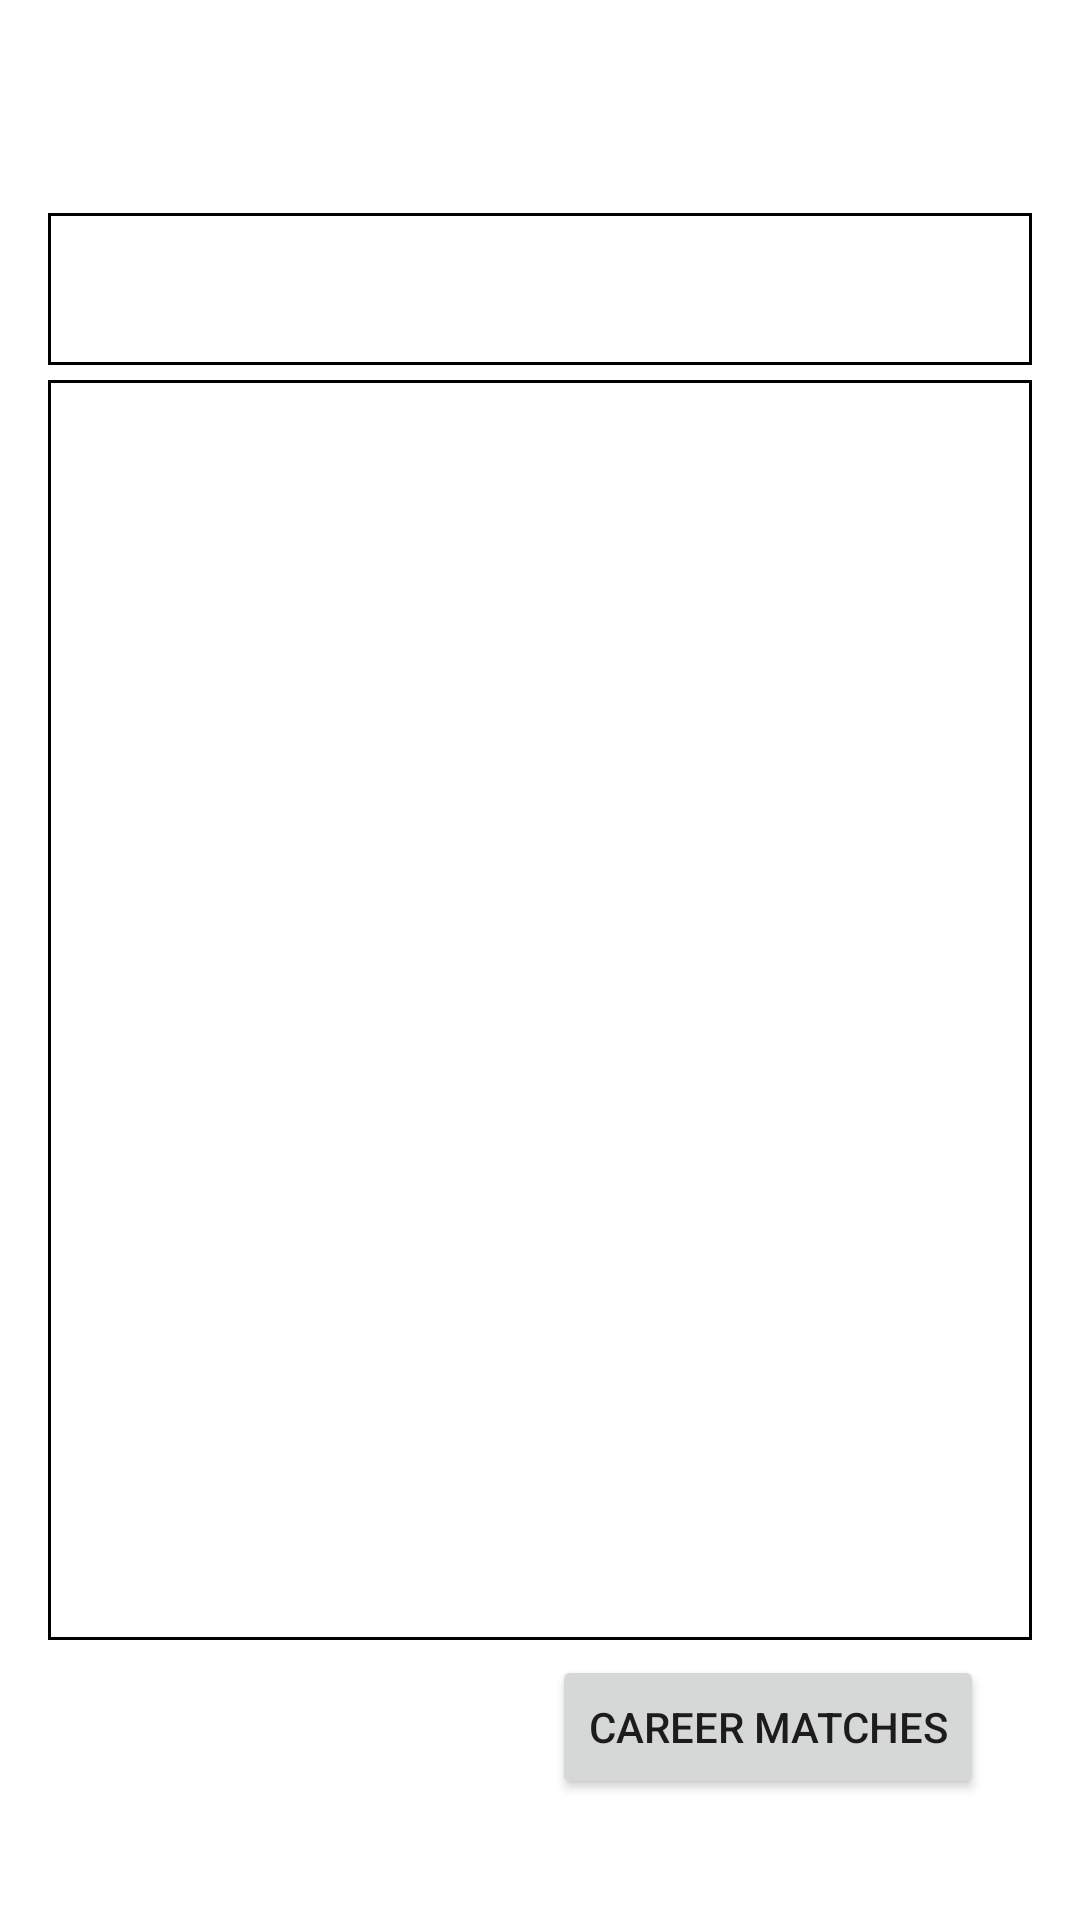

Reconstruct the res/layout file that produces this screen, plus the resources it refers to.
<!-- AndroidManifest.xml: application theme Theme.CareersSearchEngine -->
<!-- res/layout/activity_job_search_display.xml -->
<?xml version="1.0" encoding="utf-8"?>
<LinearLayout
    xmlns:android="http://schemas.android.com/apk/res/android"
    xmlns:app="http://schemas.android.com/apk/res-auto"
    xmlns:tools="http://schemas.android.com/tools"
    android:layout_width="match_parent"
    android:layout_height="match_parent"
    android:padding="16dp"
    android:orientation="vertical"
    tools:context="com.stu.careers_search_engine.JobSearchDisplay">
    <ImageView
        android:id="@+id/IMG_careerMatch_search_results"
        android:src="@drawable/main_logo"
        android:layout_width="50dp"
        android:layout_height="50dp"
        android:layout_gravity="center_horizontal"/>
    <TextView
        android:id="@+id/TV_title_search"
        android:background="@drawable/border"
        android:layout_marginTop="5dp"
        android:textSize="23sp"
        android:textStyle="bold"
        android:gravity="center"
        android:layout_width="match_parent"
        android:layout_height="wrap_content"
        />
    <ListView
        android:id="@+id/LV_search_results"
        android:layout_marginTop="5dp"
        android:layout_width="match_parent"
        android:background="@drawable/border"
        android:layout_height="420dp"/>
    <RelativeLayout
        android:layout_width="match_parent"
        android:layout_height="wrap_content"
        android:paddingLeft="16dp"
        android:paddingRight="16dp"
        android:layout_marginTop="5dp">

    <ImageView
        android:id="@+id/IMG_home_logo_search"
        android:src="@drawable/home_logo"
        android:layout_width="50dp"
        android:layout_height="75dp"
        android:layout_alignParentLeft="true"
        />
    <Button
        android:id="@+id/BTN_back_to_careers"
        android:text="@string/career_matches_return"
        android:drawableRight="@drawable/suggested_resize"
        android:layout_width="wrap_content"
        android:layout_height="wrap_content"
        android:layout_alignParentEnd="true" /> </RelativeLayout>

</LinearLayout>
<!-- resources referenced by this layout -->
<resources>
  <!-- drawable border (drawable) -->
  <?xml version="1.0" encoding="utf-8"?>
  <shape xmlns:android="http://schemas.android.com/apk/res/android">
      <stroke
          android:width="1dp"
          android:color="#FF000000" />
      <solid
          android:color="#00FFFFFF"
          android:paddingLeft="10dp"
          android:paddingTop="10dp"/>
      <padding
          android:left="10dp"
          android:top="10dp"
          android:right="10dp"
          android:bottom="10dp" />
  </shape>
  <!-- drawable suggested_resize (drawable) -->
  <?xml version="1.0" encoding="utf-8"?>
  <layer-list xmlns:android="http://schemas.android.com/apk/res/android" >
  
      <item
          android:drawable="@drawable/main_logo"
          android:width="40dp"
          android:height="60dp"
          />
  
  </layer-list >
  <string name="career_matches_return">Career matches</string>
  <style name="Theme.CareersSearchEngine" parent="Theme.MaterialComponents.DayNight.DarkActionBar">
          
          <item name="colorPrimary">@color/purple_500</item>
          <item name="colorPrimaryVariant">@color/purple_700</item>
          <item name="colorOnPrimary">@color/white</item>
          
          <item name="colorSecondary">@color/teal_200</item>
          <item name="colorSecondaryVariant">@color/teal_700</item>
          <item name="colorOnSecondary">@color/black</item>
          
          <item name="android:statusBarColor" tools:targetApi="l">?attr/colorPrimaryVariant</item>
          
      </style>
  <color name="purple_500">#FF6200EE</color>
  <color name="purple_700">#FF3700B3</color>
  <color name="white">#FFFFFFFF</color>
  <color name="teal_200">#FF03DAC5</color>
  <color name="teal_700">#FF018786</color>
  <color name="black">#FF000000</color>
</resources>
